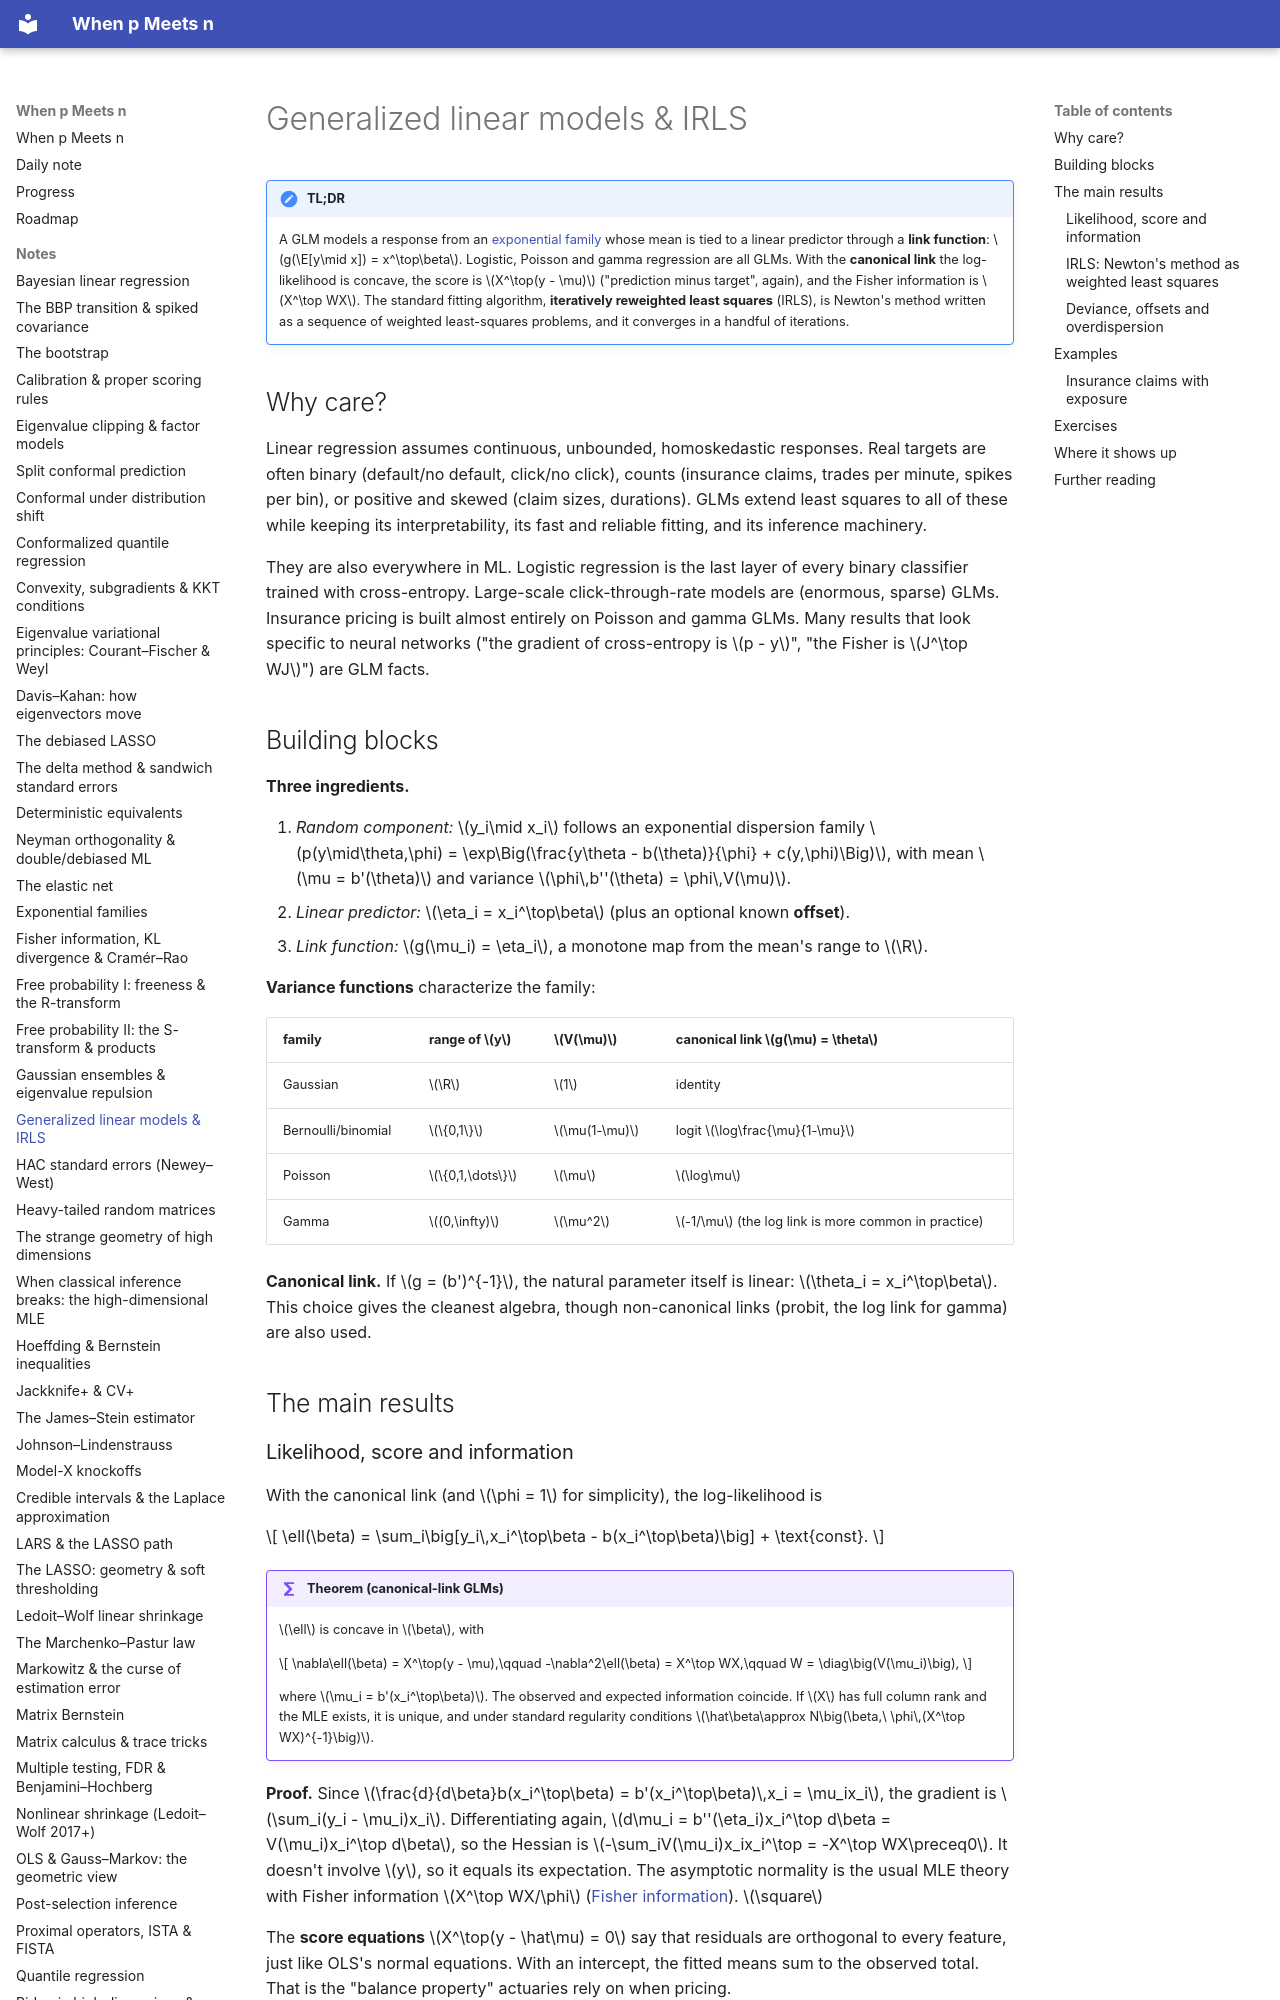

repository: BCTMM/High-Dimensional-Statistics-Notes · page: notes/glm/index.html · generator: mkdocs

# Generalized linear models & IRLS

!!! tldr "TL;DR"
    A GLM models a response from an [exponential family](exponential-families.md) whose mean is tied to a linear predictor through a **link function**: $g(\E[y\mid x]) = x^\top\beta$. Logistic, Poisson and gamma regression
    are all GLMs. With the **canonical link** the log-likelihood is concave, the score is $X^\top(y - \mu)$ ("prediction minus target", again), and the Fisher information is $X^\top WX$. The standard fitting algorithm, **iteratively
    reweighted least squares** (IRLS), is Newton's method written as a sequence of weighted least-squares problems, and it converges in a handful of iterations.

## Why care?

Linear regression assumes continuous, unbounded, homoskedastic responses. Real targets are often binary (default/no default, click/no click), counts (insurance claims, trades per minute, spikes per bin), or positive and skewed
(claim sizes, durations). GLMs extend least squares to all of these while keeping its interpretability, its fast and reliable fitting, and its inference machinery.

They are also everywhere in ML. Logistic regression is the last layer of every binary classifier trained with cross-entropy. Large-scale click-through-rate models are (enormous, sparse) GLMs. Insurance pricing is built almost entirely on
Poisson and gamma GLMs. Many results that look specific to neural networks ("the gradient of cross-entropy is $p - y$", "the Fisher is $J^\top WJ$") are GLM facts.

## Building blocks

**Three ingredients.**

1. *Random component:* $y_i\mid x_i$ follows an exponential dispersion family
   $p(y\mid\theta,\phi) = \exp\Big(\frac{y\theta - b(\theta)}{\phi} + c(y,\phi)\Big)$, with mean $\mu = b'(\theta)$ and variance $\phi\,b''(\theta) = \phi\,V(\mu)$.
2. *Linear predictor:* $\eta_i = x_i^\top\beta$ (plus an optional known **offset**).
3. *Link function:* $g(\mu_i) = \eta_i$, a monotone map from the mean's range to $\R$.

**Variance functions** characterize the family:

| family | range of $y$ | $V(\mu)$ | canonical link $g(\mu) = \theta$ |
|---|---|---|---|
| Gaussian | $\R$ | $1$ | identity |
| Bernoulli/binomial | $\{0,1\}$ | $\mu(1-\mu)$ | logit $\log\frac{\mu}{1-\mu}$ |
| Poisson | $\{0,1,\dots\}$ | $\mu$ | $\log\mu$ |
| Gamma | $(0,\infty)$ | $\mu^2$ | $-1/\mu$ (the log link is more common in practice) |

**Canonical link.** If $g = (b')^{-1}$, the natural parameter itself is linear: $\theta_i = x_i^\top\beta$. This choice gives the cleanest algebra, though non-canonical links (probit, the log link for gamma) are also used.

## The main results

### Likelihood, score and information

With the canonical link (and $\phi = 1$ for simplicity), the log-likelihood is

$$
\ell(\beta) = \sum_i\big[y_i\,x_i^\top\beta - b(x_i^\top\beta)\big] + \text{const}.
$$

!!! theorem "Theorem (canonical-link GLMs)"
    $\ell$ is concave in $\beta$, with

    $$
    \nabla\ell(\beta) = X^\top(y - \mu),\qquad -\nabla^2\ell(\beta) = X^\top WX,\qquad W = \diag\big(V(\mu_i)\big),
    $$

    where $\mu_i = b'(x_i^\top\beta)$. The observed and expected information coincide. If $X$ has full column rank and the MLE exists, it is unique, and under standard regularity conditions
    $\hat\beta\approx N\big(\beta,\ \phi\,(X^\top WX)^{-1}\big)$.

**Proof.** Since $\frac{d}{d\beta}b(x_i^\top\beta) = b'(x_i^\top\beta)\,x_i = \mu_ix_i$, the gradient is $\sum_i(y_i - \mu_i)x_i$. Differentiating again, $d\mu_i = b''(\eta_i)x_i^\top d\beta = V(\mu_i)x_i^\top d\beta$, so the Hessian is $-\sum_iV(\mu_i)x_ix_i^\top = -X^\top WX\preceq0$.
It doesn't involve $y$, so it equals its expectation. The asymptotic normality is the usual MLE theory with Fisher information $X^\top WX/\phi$ ([Fisher information](fisher-kl-cramer-rao.md)). $\square$

The **score equations** $X^\top(y - \hat\mu) = 0$ say that residuals are orthogonal to every feature, just like OLS's normal equations. With an intercept, the fitted means sum to the observed total. That is the "balance property"
actuaries rely on when pricing.
